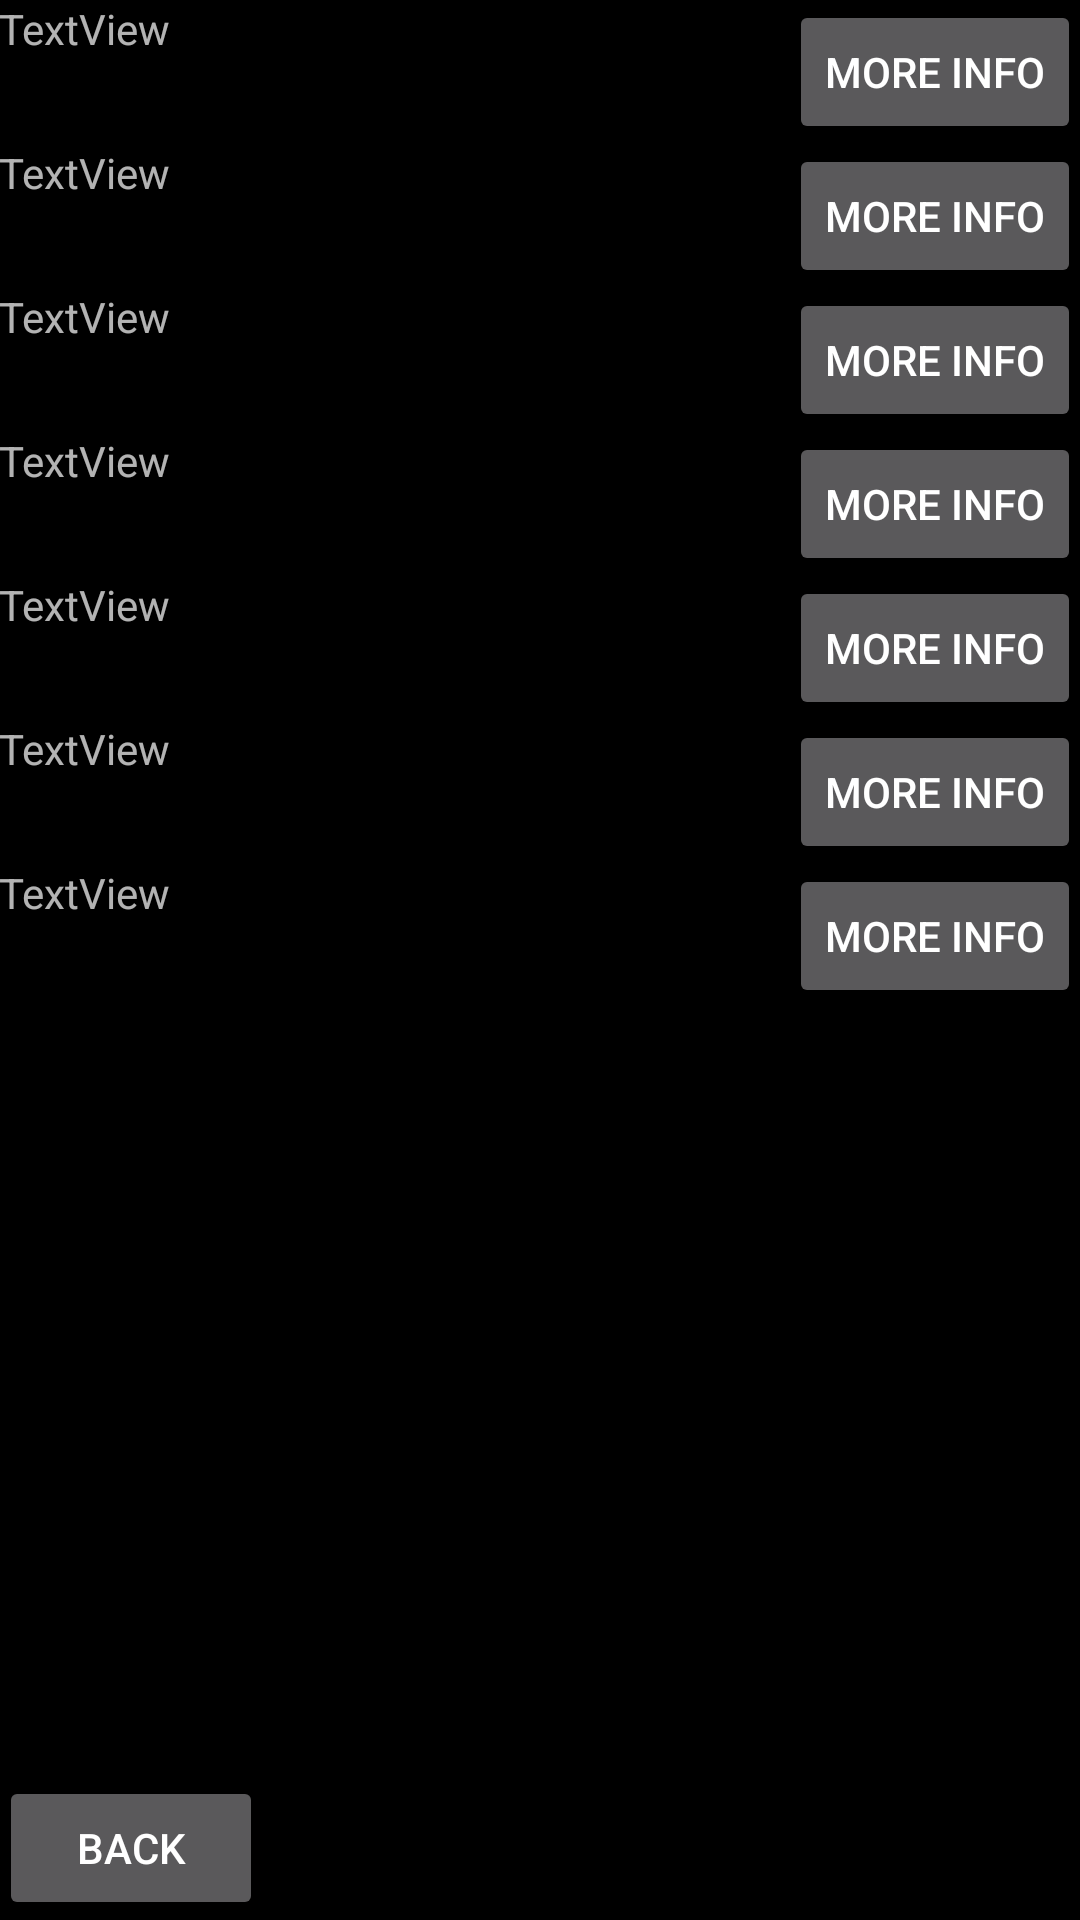

Produce the Android XML layout that renders to this screen, including the resource entries it uses.
<!-- AndroidManifest.xml: application theme AppTheme -->
<!-- res/layout/activity_find_project.xml -->
<?xml version="1.0" encoding="utf-8"?>
<RelativeLayout xmlns:android="http://schemas.android.com/apk/res/android"
    xmlns:tools="http://schemas.android.com/tools"
    android:id="@+id/activity_find_project"
    android:layout_width="match_parent"
    android:layout_height="match_parent"
    android:paddingBottom="@dimen/activity_vertical_margin"
    android:paddingLeft="@dimen/activity_horizontal_margin"
    android:paddingRight="@dimen/activity_horizontal_margin"
    android:paddingTop="@dimen/activity_vertical_margin"
    tools:context="hifive.hifive.FindProject">

    <Button
        android:text="@string/back_button_label"
        android:layout_width="wrap_content"
        android:layout_height="wrap_content"
        android:layout_alignParentBottom="true"
        android:layout_alignParentStart="true"
        android:id="@+id/back_button"
        android:onClick="goToMain"/>

    <Button
        android:text="@string/select_project_button_label"
        android:layout_width="wrap_content"
        android:layout_height="wrap_content"
        android:id="@+id/select_project_button_0"
        android:onClick="goToProjectDescription0"
        android:layout_alignParentTop="true"
        android:layout_alignParentEnd="true" />
    <Button
        android:text="@string/select_project_button_label"
        android:layout_width="wrap_content"
        android:layout_height="wrap_content"
        android:id="@+id/select_project_button_1"
        android:onClick="goToProjectDescription1"
        android:layout_below="@+id/select_project_button_0"
        android:layout_alignParentEnd="true" />

    <Button
        android:text="@string/select_project_button_label"
        android:layout_width="wrap_content"
        android:layout_height="wrap_content"
        android:onClick="goToProjectDescription3"
        android:id="@+id/select_project_button_3"
        android:layout_below="@+id/select_project_button_2"
        android:layout_alignParentEnd="true" />

    <Button
        android:text="@string/select_project_button_label"
        android:layout_width="wrap_content"
        android:layout_height="wrap_content"
        android:id="@+id/select_project_button_6"
        android:onClick="goToProjectDescription6"
        android:layout_below="@+id/select_project_button_5"
        android:layout_alignStart="@+id/select_project_button_5" />

    <Button
        android:text="@string/select_project_button_label"
        android:layout_width="wrap_content"
        android:layout_height="wrap_content"
        android:id="@+id/select_project_button_4"
        android:onClick="goToProjectDescription4"
        android:layout_below="@+id/select_project_button_3"
        android:layout_alignParentEnd="true" />

    <TextView
        android:text="TextView"
        android:layout_width="wrap_content"
        android:layout_height="wrap_content"
        android:id="@+id/project_title_0"
        android:layout_alignParentTop="true"
        android:layout_alignParentStart="true"
        android:layout_above="@+id/select_project_button_1"
        android:layout_toStartOf="@+id/select_project_button_0" />

    <TextView
        android:text="TextView"
        android:layout_width="wrap_content"
        android:layout_height="wrap_content"
        android:layout_below="@+id/project_title_0"
        android:layout_alignParentStart="true"
        android:id="@+id/project_title_1"
        android:layout_above="@+id/select_project_button_2"
        android:layout_toStartOf="@+id/select_project_button_0" />

    <TextView
        android:text="TextView"
        android:layout_width="wrap_content"
        android:layout_height="wrap_content"
        android:layout_alignParentStart="true"
        android:id="@+id/project_title_2"
        android:layout_toStartOf="@+id/select_project_button_1"
        android:layout_alignBottom="@+id/select_project_button_2"
        android:layout_below="@+id/select_project_button_1" />

    <TextView
        android:text="TextView"
        android:layout_width="wrap_content"
        android:layout_height="wrap_content"
        android:layout_alignParentStart="true"
        android:id="@+id/project_title_3"
        android:layout_above="@+id/select_project_button_4"
        android:layout_toStartOf="@+id/select_project_button_2"
        android:layout_below="@+id/project_title_2" />

    <TextView
        android:text="TextView"
        android:layout_width="wrap_content"
        android:layout_height="wrap_content"
        android:layout_alignParentStart="true"
        android:id="@+id/project_title_4"
        android:layout_above="@+id/select_project_button_5"
        android:layout_toStartOf="@+id/select_project_button_3"
        android:layout_below="@+id/select_project_button_3" />

    <TextView
        android:text="TextView"
        android:layout_width="wrap_content"
        android:layout_height="wrap_content"
        android:layout_alignParentStart="true"
        android:id="@+id/project_title_5"
        android:layout_above="@+id/select_project_button_6"
        android:layout_toStartOf="@+id/select_project_button_5"
        android:layout_below="@+id/select_project_button_4" />

    <TextView
        android:text="TextView"
        android:layout_width="wrap_content"
        android:layout_height="wrap_content"
        android:layout_alignParentStart="true"
        android:id="@+id/project_title_6"
        android:layout_alignBottom="@+id/select_project_button_6"
        android:layout_toStartOf="@+id/select_project_button_6"
        android:layout_below="@+id/project_title_5" />

    <Button
        android:text="@string/select_project_button_label"
        android:layout_width="wrap_content"
        android:layout_height="wrap_content"
        android:id="@+id/select_project_button_2"
        android:onClick="goToProjectDescription2"
        android:layout_below="@+id/select_project_button_1"
        android:layout_alignParentEnd="true" />

    <Button
        android:text="@string/select_project_button_label"
        android:layout_width="wrap_content"
        android:layout_height="wrap_content"
        android:id="@+id/select_project_button_5"
        android:onClick="goToProjectDescription5"
        android:layout_below="@+id/select_project_button_4"
        android:layout_alignParentEnd="true" />

</RelativeLayout>
<!-- resources referenced by this layout -->
<resources>
  <string name="back_button_label">Back</string>
  <string name="select_project_button_label">More info</string>
  <style name="AppTheme" parent="Theme.AppCompat.NoActionBar">
          
          <item name="colorPrimary">@color/colorPrimary</item>
          <item name="colorPrimaryDark">@color/colorPrimaryDark</item>
          <item name="colorAccent">@color/colorAccent</item>
          <item name="android:colorBackground">@color/background_material_light</item>
          <item name="android:textColorPrimary">@android:color/white</item>
          <item name="android:colorForeground">@color/foreground_material_light</item>
          <item name="android:navigationBarColor">@color/colorPrimary</item>
          <item name="android:statusBarColor">@android:color/background_light</item>
      </style>
  <color name="colorPrimary">#000000</color>
  <color name="colorPrimaryDark">#000000</color>
  <color name="colorAccent">#ff00e5</color>
  <color name="background_material_light">#000000</color>
  <color name="foreground_material_light">#ffffff</color>
</resources>
